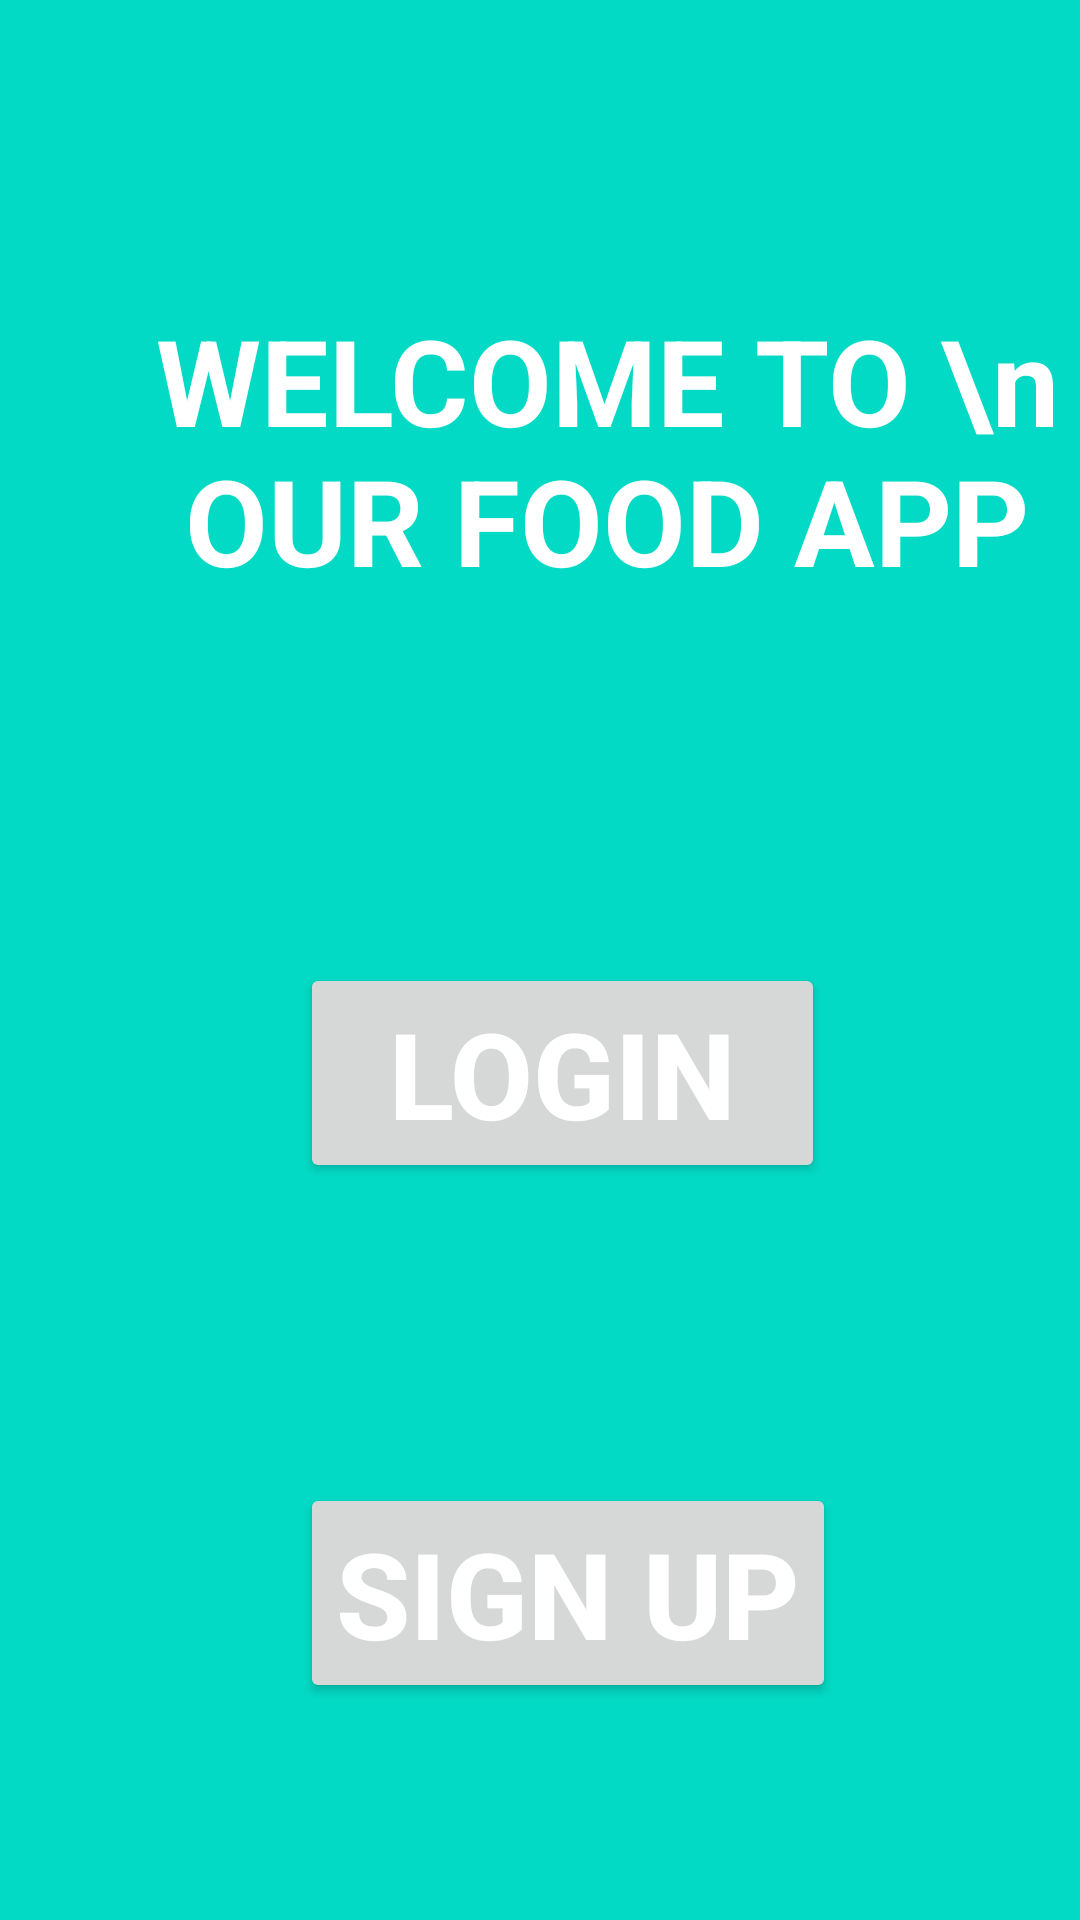

Produce the Android XML layout that renders to this screen, including the resource entries it uses.
<!-- AndroidManifest.xml: application theme Theme.FOOD_APP -->
<!-- res/layout/welcome.xml -->
<?xml version="1.0" encoding="utf-8"?>
<LinearLayout
    xmlns:android="http://schemas.android.com/apk/res/android"
    xmlns:tools="http://schemas.android.com/tools"
    android:layout_width="match_parent"
    android:layout_height="match_parent"
    android:orientation="vertical"
    android:background="@color/teal_200">

    <TextView
        android:id="@+id/textView"
        android:layout_width="365dp"
        android:layout_height="121dp"
        android:layout_marginLeft="20dp"
        android:layout_marginTop="100dp"
        android:layout_marginRight="80dp"
        android:text="WELCOME TO \n OUR FOOD APP"
        android:textAlignment="center"
        android:textColor="@color/white"
        android:textSize="40dp"
        android:textStyle="bold"
        tools:ignore="MissingConstraints"
        tools:layout_editor_absoluteX="-8dp"
        tools:layout_editor_absoluteY="76dp" />

    <Button
        android:id="@+id/btnlogin"
        android:layout_width="175dp"
        android:layout_height="wrap_content"
        android:layout_marginLeft="100dp"
        android:layout_marginTop="100dp"
        android:layout_marginRight="40dp"
        android:text="Login"
        android:textAlignment="center"
        android:textColor="@color/white"
        android:textSize="40dp"
        android:textStyle="bold"
        tools:ignore="MissingConstraints"
        tools:layout_editor_absoluteX="64dp"
        tools:layout_editor_absoluteY="506dp" />

    <Button
        android:id="@+id/btnsignup"
        android:layout_width="wrap_content"
        android:layout_height="wrap_content"
        android:layout_marginLeft="100dp"
        android:layout_marginTop="100dp"
        android:text="SIGN UP"
        android:textAlignment="center"
        android:textColor="@color/white"
        android:textSize="40dp"
        android:textStyle="bold"
        tools:ignore="MissingConstraints"
        tools:layout_editor_absoluteX="54dp"
        tools:layout_editor_absoluteY="344dp" />


</LinearLayout>
<!-- resources referenced by this layout -->
<resources>
  <style name="Theme.FOOD_APP" parent="Theme.MaterialComponents.DayNight.DarkActionBar">
          
          <item name="colorPrimary">@color/purple_500</item>
          <item name="colorPrimaryVariant">@color/purple_700</item>
          <item name="colorOnPrimary">@color/white</item>
          
          <item name="colorSecondary">@color/teal_200</item>
          <item name="colorSecondaryVariant">@color/teal_700</item>
          <item name="colorOnSecondary">@color/black</item>
          
          <item name="android:statusBarColor" tools:targetApi="l">?attr/colorPrimaryVariant</item>
          
      </style>
  <!-- not gathered from this repository: default colours our renderer supplied (Android Studio template values) -->
  <color name="purple_500">#FF6200EE</color>
  <color name="purple_700">#FF3700B3</color>
  <color name="teal_200">#FF03DAC5</color>
  <color name="teal_700">#FF018786</color>
  <color name="black">#FF000000</color>
  <color name="white">#FFFFFFFF</color>
</resources>
